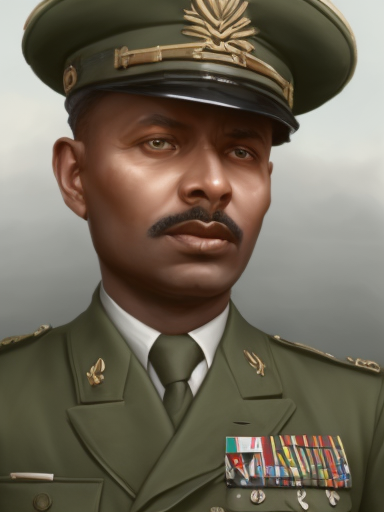
Generation parameters embedded in this image by AUTOMATIC1111 Stable Diffusion web UI or a fork of it (Forge, ...) (PNG 'parameters' text chunk):
matte painting, sharp focus, hoi4_vanilla_portrait_style, navy uniform, ethiopian,
Steps: 20, Sampler: Euler, CFG scale: 7, Seed: 2139858448, Size: 384x512, Model hash: 9b8aa544, Batch size: 8, Batch pos: 2